Run: headless pygame with SDL's dummy video driver; simulated clock (each Clock.tick advances the game by its frame time, no real sleeping); random seed 0; keys injected as events and as key.get_pressed() state; mouse plan: one left click at the window centre at the start of phase 2, then a move to the lower-right quarter at the start of phase 3.
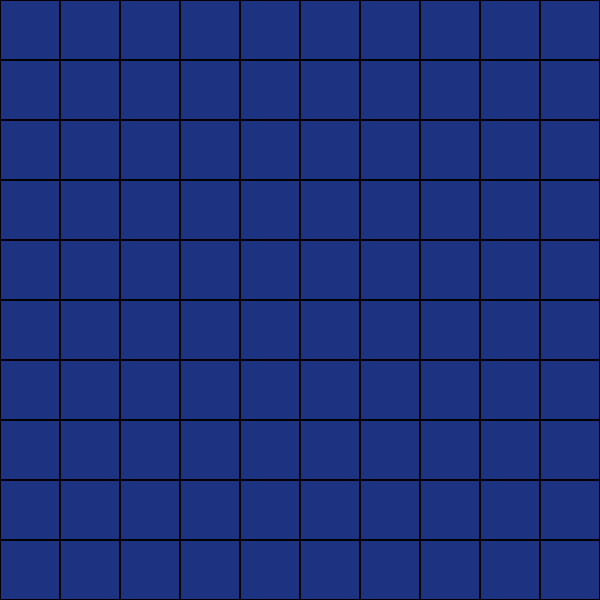
Frame 1 of 4 · flips 1–60 · no input
Frame 2 of 4 · flips 61–180 · clicked the window centre · tapped SPACE, RETURN · held RIGHT (→), D · screen unchanged from frame 1, image omitted
Frame 3 of 4 · flips 181–300 · moved the mouse to the lower-right quarter · held DOWN (↓), S · screen unchanged from frame 2, image omitted
Frame 4 of 4 · flips 301–420 · held LEFT (←), A, UP (↑), W · screen unchanged from frame 3, image omitted

The pygame program that drew these frames:

import pygame, sys
from pygame.locals import *


class Block(pygame.sprite.Sprite):
    def __init__(self, area, pos):
        super().__init__()
        self.area = area
        self.pos = pos
        self.image = pygame.Surface(self.area)
        self.rect = self.image.get_rect()
        self.mapped = False

    
    def set_color(self, color):
        self.image.fill(color, self.rect.inflate(-2, -2))

    def check_unmapped(self):
        pass

def draw_brick(brick, outline_color, fill_color):
    # Fill with the outline color
    brick.image.fill(outline_color, brick.rect)#brick.rect
    # Fill with the actual block color
    brick.image.fill(fill_color, brick.rect.inflate(-2, -2))
    return brick.image

def get_brick(area, pos, outline_color, fill_color):
    # Create brick object
    b = Block(area, pos)
    # Draw the object
    b.image = draw_brick(b, outline_color, fill_color)
    return b


pygame.init()
WINDOWWIDTH = 600
WIDNOWHEIGHT = 600


window = pygame.display.set_mode((WINDOWWIDTH, WIDNOWHEIGHT), 0, 32)
pygame.display.set_caption("test")

WHITE = (255, 255, 255)
BLACK = (0, 0, 0)
BLUE = (0, 0, 255)
UNMAPPED = (30, 50, 130)
MAPPED = (60, 200, 230)

window.fill(WHITE)

def terminate():
    pygame.quit()
    sys.exit()

def draw_map():
    block_size = 60
    tiles = []
    # for x in range(0, WINDOWWIDTH, block_size):
    #     for y in range(0, WIDNOWHEIGHT, block_size):
    #         rect = pygame.Rect(x, y, block_size, block_size)
    #         pygame.draw.rect(window, BLACK, rect, 1)
    area = (block_size, block_size)
    for x in range(0, WINDOWWIDTH, block_size):
        for y in range(0, WIDNOWHEIGHT, block_size):
            pos = (x, y)
            tiles.append(get_brick(area, pos, BLACK, UNMAPPED))
            
    return tiles


tiles = draw_map()
print(len(tiles))
while True:
    for event in pygame.event.get():
        if event.type == QUIT:
            terminate()

        if event.type == MOUSEBUTTONUP:
            pos = pygame.mouse.get_pos()
            clicked_tiles = [tile for tile in tiles if tile.rect.collidepoint(pos)]
            print(len(clicked_tiles))
            print(pos)
            for tile in clicked_tiles:
                tile.mapped = True

    for tile in tiles:
        if tile.mapped:
            tile.set_color(MAPPED)
        window.blit(tile.image, tile.pos)
        
    pygame.display.flip()
    

            
